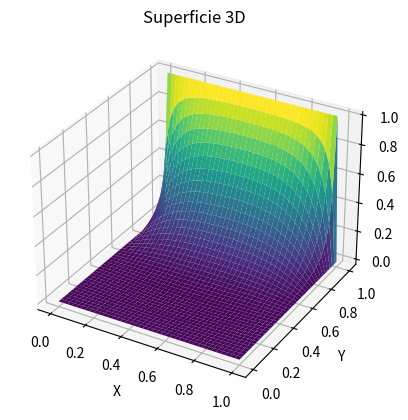

The matplotlib source for this figure:
import numpy as np
import matplotlib.pyplot as plt

#x = a + i*h
#y = c + j*k

a = 0
b = 1
c = 0
d = 1

M = 40
N = 40

h = (b - a) / N
k = (d - c) / M

lamda = 1

w = np.zeros((M+1, N+1))

def f(i, j):
    return np.sin(np.pi * i * h) * np.sin(np.pi * j * k)

def g(i, j):
    return 0

# Aquí introducimos los datos de contorno u(i, y)
for i in range(1, N):
    w[0][i] = 0
    w[M][i] = 1

# Aquí introducimos los datos de contorno u(x, j)
for j in range(1, M):
    w[j][0] = 0
    w[j][N] = 0


# Método de diferencias finitas
for p in range(100):
    for j in range(1, M):
        for i in range(1, N):
            w[j][i] = (k**2 * (w[j][i+1] + w[j][i-1]) + h**2 * (w[j+1][i] + w[j-1][i]) - (
                        h * k) ** 2 * f(i, j))/(2*k**2 + 2*h**2 - lamda**2 * h**2 * k**2)

# Definir los puntos x, y, z para la superficie
x = np.linspace(a, b, N + 1)
y = np.linspace(c, d, M + 1)
x, y = np.meshgrid(x, y)
z = np.array(w)

# Crear la figura y el eje 3D
fig = plt.figure()
ax = fig.add_subplot(111, projection='3d')

# Trazar la superficie
ax.plot_surface(x, y, z, cmap='viridis')

# Configurar etiquetas
ax.set_xlabel('X')
ax.set_ylabel('Y')
ax.set_zlabel('Z')
ax.set_title('Superficie 3D')

# Mostrar el gráfico
plt.show()
